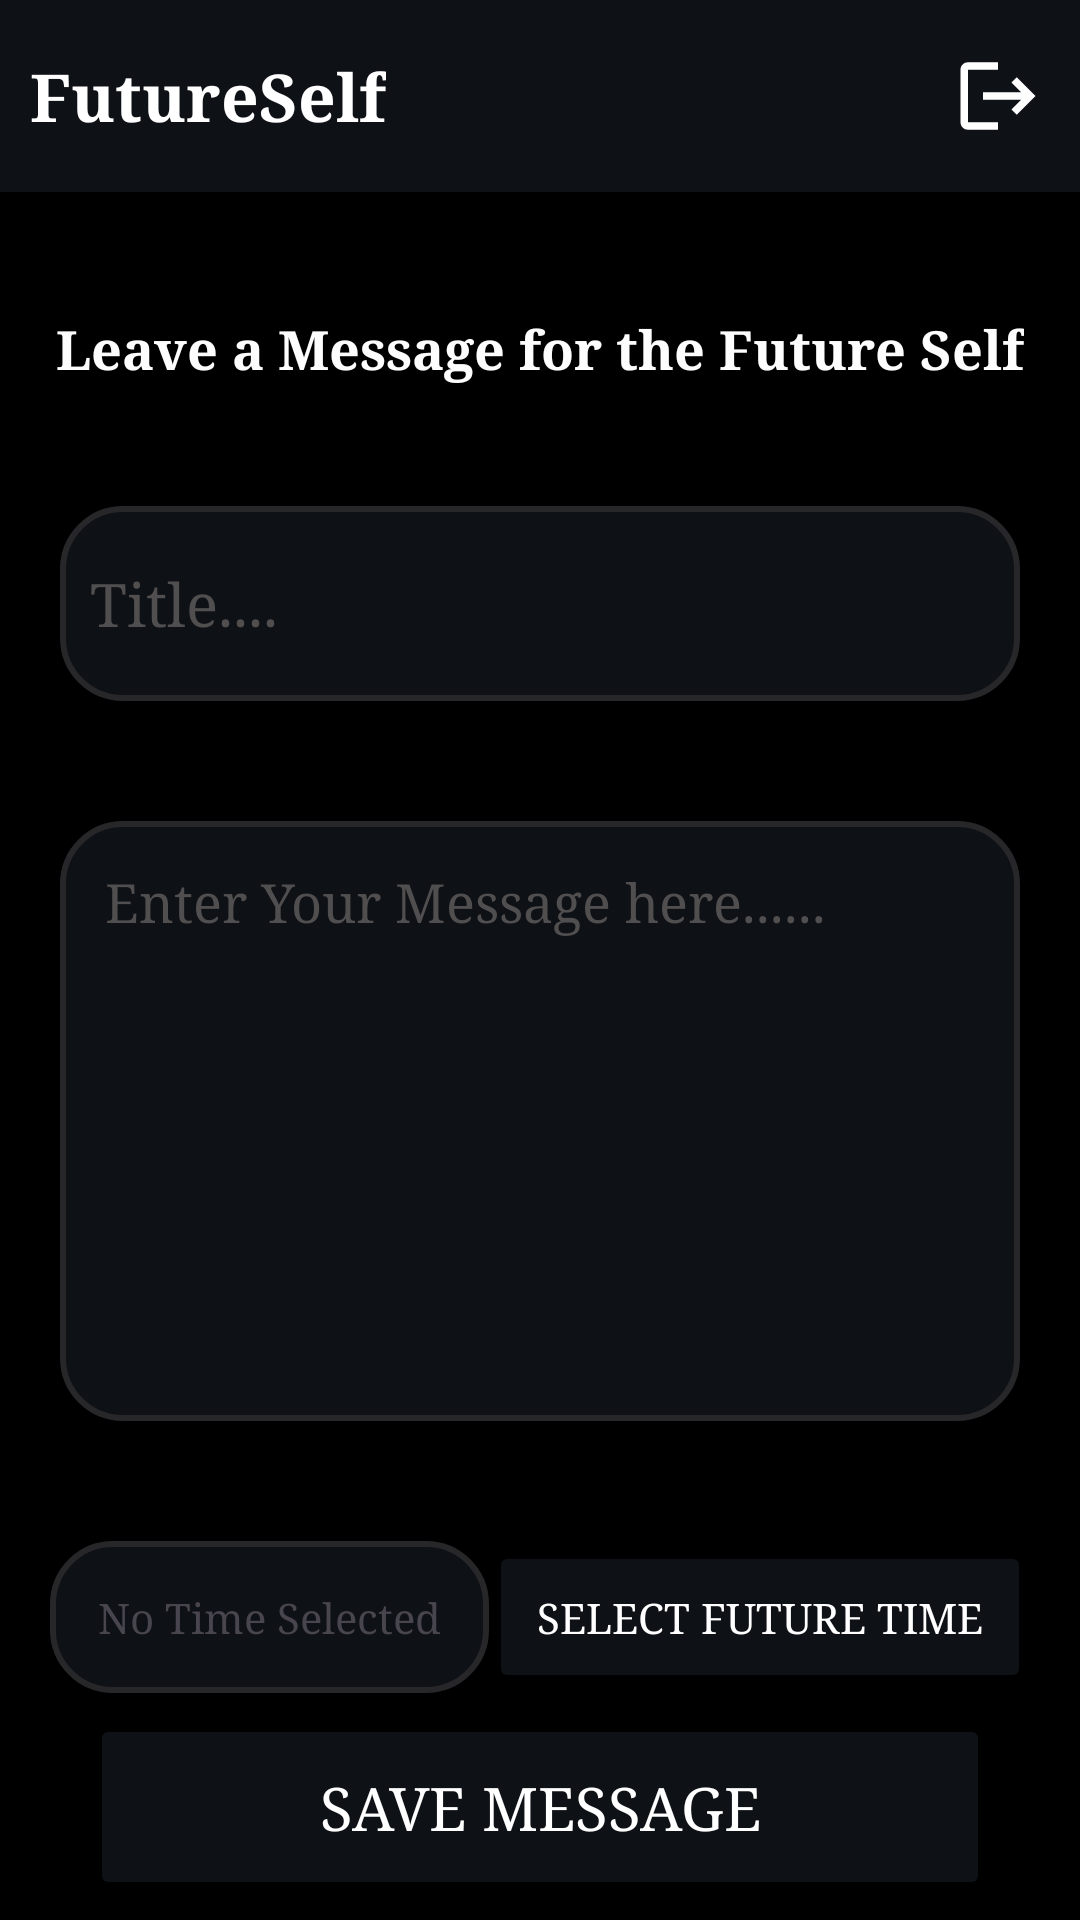

Here is an Android app screen rendered from its layout file. Give the layout XML and the strings, colors and styles it references.
<!-- AndroidManifest.xml: application theme Theme.TimeCapsuleApp -->
<!-- res/layout/activity_add_msg.xml -->
<?xml version="1.0" encoding="utf-8"?>
<androidx.constraintlayout.widget.ConstraintLayout xmlns:android="http://schemas.android.com/apk/res/android"
    xmlns:app="http://schemas.android.com/apk/res-auto"
    xmlns:tools="http://schemas.android.com/tools"
    android:id="@+id/main"
    android:layout_width="match_parent"
    android:layout_height="match_parent"
    android:background="@color/black"
    tools:context=".ui.addmessage.AddMsgActivity">

    <ProgressBar
        android:id="@+id/progressBar"
        style="?android:attr/progressBarStyle"
        android:layout_width="wrap_content"
        android:layout_height="wrap_content"
        android:indeterminateTint="@color/white"
        android:visibility="gone"
        app:layout_constraintBottom_toTopOf="@+id/Savebtn"
        app:layout_constraintEnd_toEndOf="parent"
        app:layout_constraintHorizontal_bias="0.5"
        app:layout_constraintStart_toStartOf="parent"
        app:layout_constraintTop_toBottomOf="@+id/selectedDateTextView" />
    <com.google.android.material.appbar.AppBarLayout
        android:id="@+id/appBarLayout"
        android:layout_width="match_parent"
        android:layout_height="?actionBarSize"
        android:background="@color/gray"
        app:layout_constraintEnd_toEndOf="parent"
        app:layout_constraintHorizontal_bias="0.5"
        app:layout_constraintStart_toStartOf="parent"
        app:layout_constraintTop_toTopOf="parent">

        <androidx.constraintlayout.widget.ConstraintLayout
            android:layout_width="match_parent"
            android:layout_height="match_parent">

            <TextView
                android:id="@+id/textView"
                android:layout_width="wrap_content"
                android:layout_height="wrap_content"
                android:layout_marginLeft="10dp"
                android:fontFamily="serif"
                android:text="FutureSelf"
                android:textColor="@color/white"
                android:textSize="22dp"
                android:textStyle="bold"
                app:layout_constraintBottom_toBottomOf="parent"
                app:layout_constraintStart_toStartOf="parent"
                app:layout_constraintTop_toTopOf="parent"
                app:layout_constraintVertical_bias="0.5" />

            <ImageView
                android:id="@+id/btn_logout"
                android:layout_width="35dp"
                android:layout_height="30dp"
                android:src="@drawable/baseline_logout_24"
                android:layout_marginRight="10dp"
                app:layout_constraintBottom_toBottomOf="parent"
                app:layout_constraintEnd_toEndOf="parent"
                app:layout_constraintTop_toTopOf="parent"
                app:layout_constraintVertical_bias="0.5" />
        </androidx.constraintlayout.widget.ConstraintLayout>
    </com.google.android.material.appbar.AppBarLayout>

    <com.google.android.material.textfield.TextInputEditText
        android:id="@+id/title"
        android:layout_width="match_parent"
        android:layout_height="65dp"
        android:layout_marginLeft="20dp"
        android:layout_marginTop="40dp"
        android:layout_marginRight="20dp"
        android:background="@drawable/tv_bg"
        android:fontFamily="serif"
        android:hint="Title...."
        android:padding="10dp"
        android:textColor="@color/white"
        android:textColorHint="#504E4E"
        android:textSize="20sp"
        app:layout_constraintEnd_toEndOf="parent"
        app:layout_constraintHorizontal_bias="0.5"
        app:layout_constraintStart_toStartOf="parent"
        app:layout_constraintTop_toBottomOf="@+id/textView2" />

    <com.google.android.material.textfield.TextInputEditText
        android:id="@+id/messagetv"
        android:layout_width="match_parent"
        android:layout_height="200dp"
        android:layout_marginLeft="20dp"
        android:layout_marginTop="40dp"
        android:layout_marginRight="20dp"
        android:background="@drawable/tv_bg"
        android:fontFamily="serif"
        android:gravity="start"
        android:hint="Enter Your Message here......"
        android:padding="15dp"
        android:textColor="@color/white"
        android:textColorHint="#504E4E"
        android:textSize="18sp"
        app:layout_constraintEnd_toEndOf="parent"
        app:layout_constraintHorizontal_bias="0.5"
        app:layout_constraintStart_toStartOf="parent"
        app:layout_constraintTop_toBottomOf="@+id/title" />

    <TextView
        android:id="@+id/textView2"
        android:layout_width="wrap_content"
        android:layout_height="wrap_content"
        android:layout_marginTop="40dp"
        android:fontFamily="serif"
        android:text="Leave a Message for the Future Self"
        android:textColor="#FDFDFD"
        android:textSize="18sp"
        android:textStyle="bold"
        app:layout_constraintEnd_toEndOf="parent"
        app:layout_constraintHorizontal_bias="0.5"
        app:layout_constraintStart_toStartOf="parent"
        app:layout_constraintTop_toBottomOf="@id/appBarLayout" />

    <Button
        android:id="@+id/futureDateButton"
        android:layout_width="wrap_content"
        android:layout_height="wrap_content"
        android:layout_marginEnd="30dp"
        android:backgroundTint="@color/gray"
        android:fontFamily="serif"
        android:padding="16dp"
        android:text="Select Future Time"
        android:textColor="@color/white"
        app:layout_constraintBottom_toBottomOf="@+id/selectedDateTextView"
        app:layout_constraintEnd_toEndOf="parent"
        app:layout_constraintHorizontal_bias="0.5"
        app:layout_constraintStart_toEndOf="@+id/selectedDateTextView"
        app:layout_constraintTop_toTopOf="@+id/selectedDateTextView" />

    <Button
        android:id="@+id/Savebtn"
        android:layout_width="match_parent"
        android:layout_height="wrap_content"
        android:layout_marginLeft="30dp"
        android:layout_marginRight="30dp"
        android:backgroundTint="@color/gray"
        android:fontFamily="serif"
        android:padding="18dp"
        android:text="Save Message"
        android:textColor="@color/white"
        android:textSize="20sp"
        app:layout_constraintBottom_toBottomOf="parent"
        app:layout_constraintEnd_toEndOf="parent"
        app:layout_constraintHorizontal_bias="0.5"
        app:layout_constraintStart_toStartOf="parent"
        app:layout_constraintTop_toBottomOf="@+id/selectedDateTextView" />

    <TextView
        android:id="@+id/selectedDateTextView"
        android:layout_width="wrap_content"
        android:layout_height="wrap_content"
        android:layout_marginStart="30dp"
        android:layout_marginTop="40dp"
        android:background="@drawable/tv_bg"
        android:fontFamily="serif"
        android:padding="16dp"
        android:text="No Time Selected"
        android:textSize="14sp"
        app:layout_constraintEnd_toStartOf="@+id/futureDateButton"
        app:layout_constraintHorizontal_bias="0.5"
        app:layout_constraintStart_toStartOf="parent"
        app:layout_constraintTop_toBottomOf="@+id/messagetv" />


</androidx.constraintlayout.widget.ConstraintLayout>
<!-- resources referenced by this layout -->
<resources>
  <color name="black">#FF000000</color>
  <color name="gray">#0E1115</color>
  <color name="white">#FFFFFFFF</color>
  <!-- drawable baseline_logout_24 (drawable) -->
  <vector xmlns:android="http://schemas.android.com/apk/res/android" android:autoMirrored="true" android:height="40dp" android:tint="#FFFFFF" android:viewportHeight="24" android:viewportWidth="24" android:width="40dp">
        
      <path android:fillColor="@android:color/white" android:pathData="M17,7l-1.41,1.41L18.17,11H8v2h10.17l-2.58,2.58L17,17l5,-5zM4,5h8V3H4c-1.1,0 -2,0.9 -2,2v14c0,1.1 0.9,2 2,2h8v-2H4V5z"/>
      
  </vector>
  <!-- drawable tv_bg (drawable) -->
  <?xml version="1.0" encoding="utf-8"?>
  <shape xmlns:android="http://schemas.android.com/apk/res/android">
  
      <corners
          android:radius="20dp"/>
      <solid
          android:color="@color/gray"/>
      <stroke
          android:width="2dp"
          android:color="@color/stoke"/>
  </shape>
  <style name="Theme.TimeCapsuleApp" parent="Base.Theme.TimeCapsuleApp" />
  <color name="stoke">#27272A</color>
  <style name="Base.Theme.TimeCapsuleApp" parent="Theme.Material3.DayNight.NoActionBar">
          
          
      </style>
</resources>
